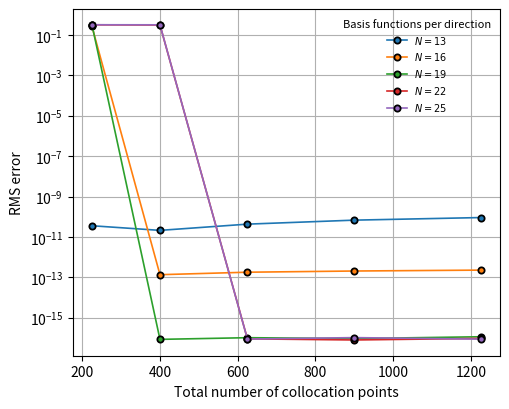

This figure's Python source:
#!/usr/bin/env python
# coding: utf-8

# In[1]:


import numpy as np
import matplotlib.pyplot as plt
from numpy.polynomial.legendre import legval, legder

# =====================================================
# Exact solution and right-hand side
# =====================================================

def exact_u(x, y):

    return (y**2) * np.sin(np.pi * x)

def exact_dudy_top(x):

    return 2 * np.sin(np.pi * x)

def rhs_func(x, y):

    return (
        np.sin(np.pi * x)
        * (
            2
            - (np.pi**2) * (y**2)
            + 2 * (y**3) * np.sin(np.pi * x)
        )
    )

# =====================================================
# Mapping utilities
# =====================================================

def to_legendre_domain(z):

    return 2*z - 1

# =====================================================
# 2D Legendre basis matrices
# =====================================================

def legendre_matrix_2d(x, y, N):

    xi = to_legendre_domain(x)
    eta = to_legendre_domain(y)

    cols = []

    for i in range(N):

        Px = legval(xi, [0]*i + [1])

        for j in range(N):

            Py = legval(eta, [0]*j + [1])

            cols.append(Px * Py)

    return np.vstack(cols).T

def legendre_derivative_matrices_2d(x, y, N):

    xi = to_legendre_domain(x)
    eta = to_legendre_domain(y)

    dx_cols = []
    dy_cols = []

    dxx_cols = []
    dyy_cols = []

    for i in range(N):

        ci = [0]*i + [1]

        d1i = legder(ci)
        d2i = legder(legder(ci))

        Pi = legval(xi, ci)
        dPi = legval(xi, d1i)
        d2Pi = legval(xi, d2i)

        for j in range(N):

            cj = [0]*j + [1]

            d1j = legder(cj)
            d2j = legder(legder(cj))

            Pj = legval(eta, cj)
            dPj = legval(eta, d1j)
            d2Pj = legval(eta, d2j)

            dx_cols.append(2 * dPi * Pj)
            dy_cols.append(2 * Pi * dPj)

            dxx_cols.append(4 * d2Pi * Pj)
            dyy_cols.append(4 * Pi * d2Pj)

    return (
        np.vstack(dx_cols).T,
        np.vstack(dy_cols).T,
        np.vstack(dxx_cols).T,
        np.vstack(dyy_cols).T
    )

# =====================================================
# Solver returning RMS error
# =====================================================

def solve_RMS_error(N_basis, Nxy, maxit=5, tol=1e-10):

    # -------------------------------------------------
    # Chebyshev--Gauss--Lobatto points
    # -------------------------------------------------

    k = np.arange(Nxy)

    x = 0.5 * (
        np.cos(np.pi * k / (Nxy - 1)) + 1
    )

    y = x.copy()

    X, Y = np.meshgrid(x, y)

    Xf = X.flatten()
    Yf = Y.flatten()

    boundary = (
        (Xf == 0)
        | (Xf == 1)
        | (Yf == 0)
        | (Yf == 1)
    )

    interior = ~boundary

    X_int = Xf[interior]
    Y_int = Yf[interior]

    X_b = Xf[boundary]
    Y_b = Yf[boundary]

    # -------------------------------------------------
    # Basis matrices
    # -------------------------------------------------

    P_int = legendre_matrix_2d(
        X_int,
        Y_int,
        N_basis
    )

    P_b = legendre_matrix_2d(
        X_b,
        Y_b,
        N_basis
    )

    (
        dxP_int,
        dyP_int,
        dxxP_int,
        dyyP_int
    ) = legendre_derivative_matrices_2d(
        X_int,
        Y_int,
        N_basis
    )

    (
        dxP_b,
        dyP_b,
        _,
        _
    ) = legendre_derivative_matrices_2d(
        X_b,
        Y_b,
        N_basis
    )

    # -------------------------------------------------
    # RHS and boundary conditions
    # -------------------------------------------------

    RHS_int = rhs_func(X_int, Y_int)

    U_b_exact = exact_u(X_b, Y_b)

    mask_top = np.isclose(Y_b, 1.0)

    mask_other = ~mask_top

    # -------------------------------------------------
    # Initialization
    # -------------------------------------------------

    A_init = np.vstack([
        dxxP_int + dyyP_int,
        P_b[mask_other],
        dyP_b[mask_top]
    ])

    rhs_init = np.concatenate([
        RHS_int,
        U_b_exact[mask_other],
        exact_dudy_top(X_b[mask_top])
    ])

    beta = np.linalg.lstsq(
        A_init,
        rhs_init,
        rcond=None
    )[0]

    # -------------------------------------------------
    # Gauss--Newton iteration
    # -------------------------------------------------

    for _ in range(maxit):

        u = P_int @ beta

        uy = dyP_int @ beta

        uxx = dxxP_int @ beta

        uyy = dyyP_int @ beta

        R_int = (
            uxx
            + uyy
            + u * uy
            - RHS_int
        )

        u_b = P_b @ beta

        uy_b = dyP_b @ beta

        R = np.concatenate([
            R_int,
            u_b[mask_other] - U_b_exact[mask_other],
            uy_b[mask_top] - exact_dudy_top(X_b[mask_top])
        ])

        if np.linalg.norm(R) < tol:

            break

        J_nl = (
            np.diag(uy) @ P_int
            + np.diag(u) @ dyP_int
        )

        J_int = (
            dxxP_int
            + dyyP_int
            + J_nl
        )

        J = np.vstack([
            J_int,
            P_b[mask_other],
            dyP_b[mask_top]
        ])

        beta += np.linalg.lstsq(
            J,
            -R,
            rcond=None
        )[0]

    # -------------------------------------------------
    # RMS error on test grid
    # -------------------------------------------------

    Nt = 50

    xt = 0.5 * (
        np.cos(
            np.pi * np.arange(Nt) / (Nt - 1)
        ) + 1
    )

    yt = xt

    X_test, Y_test = np.meshgrid(xt, yt)

    U_pred = (
        legendre_matrix_2d(
            X_test.flatten(),
            Y_test.flatten(),
            N_basis
        )
        @ beta
    )

    U_exact = exact_u(
        X_test,
        Y_test
    ).flatten()

    rms_err = np.sqrt(
        np.mean((U_pred - U_exact)**2)
    )

    return rms_err

# =====================================================
# Convergence study
# =====================================================

N_list = [13, 16, 19, 22, 25]
M_list = [15, 20, 25, 30, 35]

colors = plt.cm.tab10.colors

plt.figure(figsize=(5.2, 4.2))

for i, N in enumerate(N_list):

    collocation_counts = []

    errors = []

    for M in M_list:

        Nc = M * M

        err = solve_RMS_error(N, M)

        collocation_counts.append(Nc)

        errors.append(err)

    plt.semilogy(
        collocation_counts,
        errors,
        linestyle='-',
        marker='o',
        markersize=4.5,
        markeredgewidth=1.3,
        markeredgecolor='black',
        linewidth=1.2,
        color=colors[i % len(colors)],
        label=fr"$N = {N}$"
    )

plt.xlabel("Total number of collocation points")

plt.ylabel("RMS error")

plt.legend(
    title="Basis functions per direction",
    fontsize=7,
    title_fontsize=8,
    frameon=False,
    loc="best"
)

plt.grid()

plt.tight_layout()

plt.savefig("Figure3_c.pdf", bbox_inches="tight")

plt.show()


# In[ ]:
